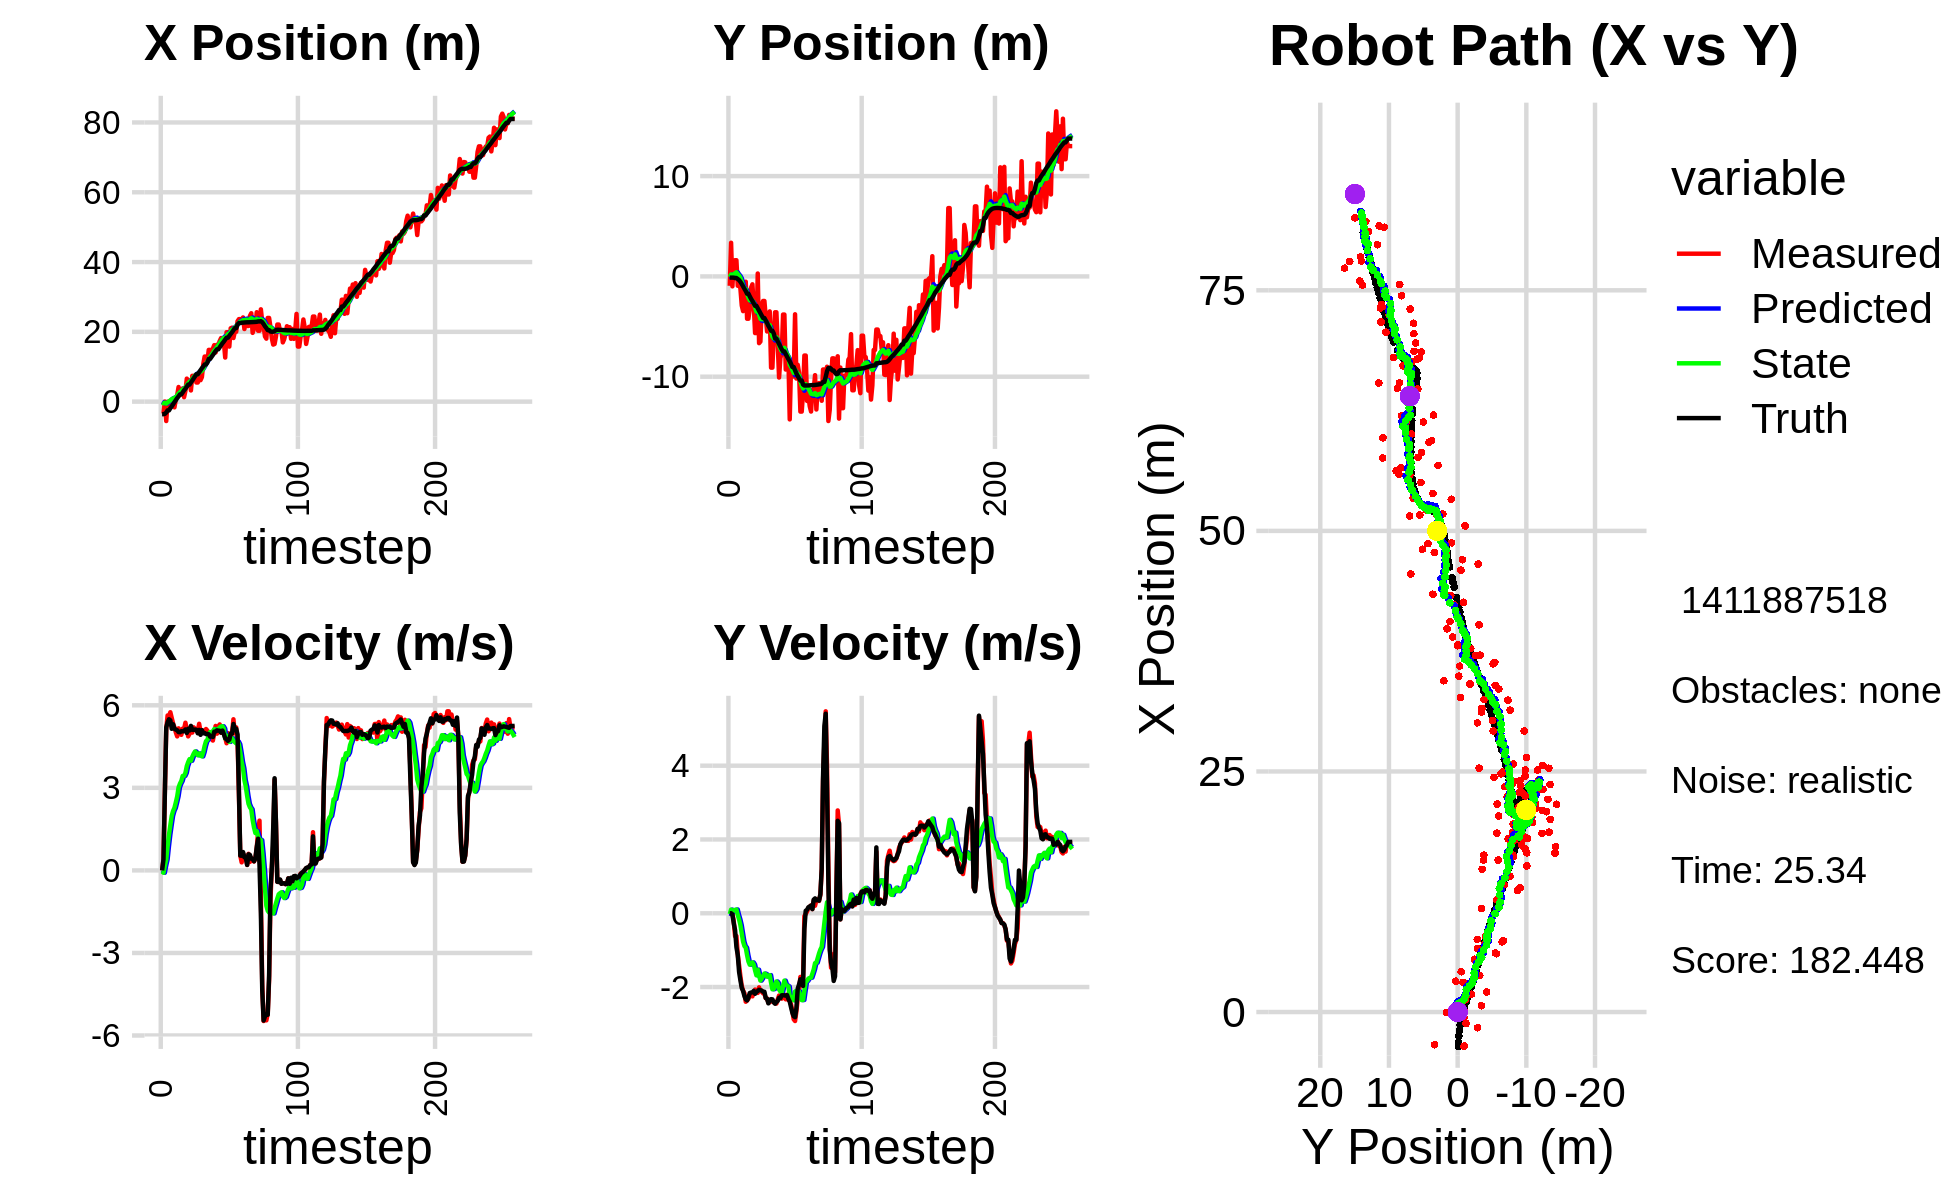

The table this chart was drawn from, first rows:
0.000000000000000000e+00, 0.000000000000000000e+00, 0.000000000000000000e+00, -0.000000000000000000e+00, 0.000000000000000000e+00, 0.000000000000000000e+00, 0.000000000000000000e+00, 0.000000000000000000e+00, 0.000000000000000000e+00, 0.000000000000000000e+00, 0.000000000000000000e+00, 0.000000000000000000e+00, -3.590541363047666135e+00, -1.179087756207425619e-01, 0.000000000000000000e+00, 0.000000000000000000e+00, 0.000000000000000000e+00, 2.385492407483980060e-04
-3.531530521723274418e+00, -9.370135075986010254e-01, 0.000000000000000000e+00, 0.000000000000000000e+00, 0.000000000000000000e+00, 0.000000000000000000e+00, 0.000000000000000000e+00, 0.000000000000000000e+00, -2.438612030829037935e-01, -6.201646215133449491e-02, -4.530042109904060948e-02, -2.230242653105481490e-02, -3.590541363047666135e+00, -1.179087756207425619e-01, 0.000000000000000000e+00, 0.000000000000000000e+00, 0.000000000000000000e+00, -3.892248496413230896e-04
-3.403625905909925198e+00, 3.353269278256201247e+00, 4.049999799692727831e-01, 1.311124856749652388e-04, -2.483912451928078635e-01, -6.424670480443997467e-02, -4.530042109904060948e-02, -2.230242653105481490e-02, -4.624928090260219671e-01, 1.885276450378835233e-01, -8.492906132757592486e-02, 9.957741484670319665e-02, -3.590541363047666135e+00, -1.179087756207425619e-01, 4.000000000000000222e-01, 0.000000000000000000e+00, 4.000000059604644775e-01, -3.237345372326672077e-04
1.644039140125578072e-02, -9.904366881077888429e-01, 2.838945785200296168e+00, -1.754288699147052086e-02, -4.709857151587795721e-01, 1.984853865225538472e-01, -8.492906132757592486e-02, 9.957741484670319665e-02, -3.413140491918079666e-01, 9.744631928156304024e-02, 1.751515756629667964e-01, 3.900477632860064464e-02, -3.494086742806080448e+00, -1.180945187074782105e-01, 2.799999999999999822e+00, -2.900000000000000147e-02, 2.799999952316284180e+00, 6.179288029670715332e-03
-5.552617550070197971e+00, 1.564172606547058697e+00, 5.130239418148886621e+00, -2.210675532227159568e-01, -3.237988916255112870e-01, 1.013467969144231096e-01, 1.751515756629667964e-01, 3.900477632860064464e-02, -5.412803072299858798e-01, 2.147422786134108308e-01, 3.955042366134592369e-01, 8.191254779146200926e-02, -3.114444256013460421e+00, -1.261687469683941687e-01, 5.192999999999999616e+00, -2.710000000000000187e-01, 5.199999809265136719e+00, 4.306443780660629272e-02
-5.524396893825980065e-02, 1.613230021575307038e+00, 5.630866513954333463e+00, -6.209403109982301050e-01, -5.017298835686399006e-01, 2.229335333925570317e-01, 3.955042366134592369e-01, 8.191254779146200926e-02, -2.365315909848844100e-01, 3.137338371310168794e-01, 8.745857367816157746e-01, 9.170483631130131597e-02, -2.509894848291350122e+00, -1.683841627858703172e-01, 5.381000000000000227e+00, -4.610000000000000209e-01, 5.401000022888183594e+00, 1.098306179046630859e-01
-5.524396893825980065e-02, 1.613230021575307038e+00, 5.607010954842740702e+00, -6.183096540190459178e-01, -1.490730173067228437e-01, 3.229043207621470346e-01, 8.745857367816157746e-01, 9.170483631130131597e-02, 8.187279279985654190e-02, 4.080809940065015518e-01, 1.295595799440349083e+00, 1.020940483306900515e-01, -2.509894848291350122e+00, -1.683841627858703172e-01, 5.493000000000000327e+00, -9.180000000000000382e-01, 5.568999767303466797e+00, 1.098306179046630859e-01
-5.868275170699640553e-01, -9.335705956170715636e-01, 5.748066768799268367e+00, -1.119135289380715603e+00, 2.114323727438914557e-01, 4.182903988395705319e-01, 1.295595799440349083e+00, 1.020940483306900515e-01, 3.623743217441816045e-01, 2.282751888221396241e-01, 1.645802734183521299e+00, -4.486342426359393731e-02, -1.880839824745647260e+00, -2.598917207491882597e-01, 5.453000000000000291e+00, -1.129999999999999893e+00, 5.568999767303466797e+00, 1.922920197248458862e-01
4.607421156649801341e-01, -5.419430152803945688e-01, 5.543052410827444376e+00, -1.411725033642380112e+00, 5.269545951625337343e-01, 2.237888463957802276e-01, 1.645802734183521299e+00, -4.486342426359393731e-02, 7.192617735089710251e-01, 8.205943299661977441e-02, 1.981590621354439197e+00, -1.678483889272694152e-01, -1.359889507651653728e+00, -3.741180460850223599e-01, 5.145999999999999908e+00, -1.592000000000000082e+00, 5.387000083923339844e+00, 2.493819594383239746e-01
-1.194745093632132438e+00, -1.236709105226544203e+00, 5.341990662163209613e+00, -1.713253414820091525e+00, 9.174208356444149004e-01, 6.527459410389283012e-02, 1.981590621354439197e+00, -1.678483889272694152e-01, 9.029662419825867925e-01, -1.378584188915997766e-01, 2.160236355000264119e+00, -3.225154380867751303e-01, -7.590518002939291575e-01, -5.436450117198294851e-01, 5.310999999999999943e+00, -1.818999999999999950e+00, 5.613999843597412109e+00, 3.103508651256561279e-01
-1.634039044851335554e+00, -2.900191592241510907e+00, 5.195199203273245914e+00, -1.969528833003710178e+00, 1.118989877482613249e+00, -1.701099627002772841e-01, 2.160236355000264119e+00, -3.225154380867751303e-01, 1.029911376291421155e+00, -5.195490011454648727e-01, 2.273294031296632767e+00, -5.462183753613805148e-01, -1.579623226973447536e-01, -7.522197229439384625e-01, 5.147999999999999687e+00, -2.024999999999999911e+00, 5.532000064849853516e+00, 3.623651862144470215e-01
6.499401476872568306e-01, -3.461072252598075494e+00, 5.014893963972310686e+00, -2.095247696127524595e+00, 1.257240779421084476e+00, -5.741708386816029019e-01, 2.273294031296632767e+00, -5.462183753613805148e-01, 1.346240514461778837e+00, -9.348617838821848824e-01, 2.473507783618695388e+00, -7.673062797598259044e-01, 4.344410891474965730e-01, -9.867828357803474226e-01, 5.115000000000000213e+00, -2.105999999999999872e+00, 5.532000064849853516e+00, 3.957606554031372070e-01
1.847031831452223605e+00, -1.992260562680802316e+00, 4.870152347614507882e+00, -2.165759750695225083e+00, 1.593591292823648420e+00, -1.011592411858167395e+00, 2.473507783618695388e+00, -7.673062797598259044e-01, 1.742817793131752335e+00, -1.174793257024890680e+00, 2.689239656985728644e+00, -8.876182345063218238e-01, 1.016212940376900464e+00, -1.236497508809843104e+00, 5.091999999999999638e+00, -2.242999999999999883e+00, 5.564000129699707031e+00, 4.184382259845733643e-01
4.192172288434790950e+00, -5.278047195411208481e-01, 5.162368542456039044e+00, -2.397668457700209643e+00, 2.011741758830325022e+00, -1.263555080475522896e+00, 2.689239656985728644e+00, -8.876182345063218238e-01, 2.340959558252877493e+00, -1.259471743207054351e+00, 3.014044330305117203e+00, -9.319741422081966320e-01, 1.501228809528499575e+00, -1.456116901314638890e+00, 5.025999999999999801e+00, -2.334000000000000075e+00, 5.541999816894531250e+00, 4.348063766956329346e-01
2.084031249024430821e+00, -4.220498906688494145e+00, 5.027467591053818907e+00, -2.365102155643057369e+00, 2.642363991283389169e+00, -1.352669157427873969e+00, 3.014044330305117203e+00, -9.319741422081966320e-01, 2.697441508647926867e+00, -1.705415753577286253e+00, 3.152078970141181546e+00, -1.136346792950568396e+00, 2.077715396597721753e+00, -1.727197514691661162e+00, 5.022000000000000242e+00, -2.362000000000000099e+00, 5.548999786376953125e+00, 4.397180080413818359e-01
2.084031249024430821e+00, -4.220498906688494145e+00, 4.927931578977942095e+00, -2.318276824109606782e+00, 3.012649405662044977e+00, -1.819050432872343137e+00, 3.152078970141181546e+00, -1.136346792950568396e+00, 3.021183639420515377e+00, -2.113236761222965665e+00, 3.249797997522858140e+00, -1.304681968267659586e+00, 2.077715396597721753e+00, -1.727197514691661162e+00, 5.057999999999999829e+00, -2.282000000000000028e+00, 5.548999786376953125e+00, 4.397180080413818359e-01
3.789241671397783229e+00, -3.213712083051494695e+00, 5.151543993459113402e+00, -2.228758071512455974e+00, 3.346163439172801013e+00, -2.243704958049731690e+00, 3.249797997522858140e+00, -1.304681968267659586e+00, 3.486902587417817223e+00, -2.382347515035452279e+00, 3.431493968415274765e+00, -1.393931110645461269e+00, 2.660337924756523531e+00, -1.991733418213045503e+00, 5.054999999999999716e+00, -2.161999999999999922e+00, 5.497000217437744141e+00, 4.083229899406433105e-01
1.278743743907591934e+00, -1.124033318441739038e+00, 5.136922937226503727e+00, -2.184203348347864004e+00, 3.830051984259344788e+00, -2.521740626099998384e+00, 3.431493968415274765e+00, -1.393931110645461269e+00, 3.685743465687862042e+00, -2.416548024525448479e+00, 3.435252439776030897e+00, -1.369179436639933689e+00, 3.244703769137519789e+00, -2.242119656689531837e+00, 5.059999999999999609e+00, -2.148000000000000131e+00, 5.497000217437744141e+00, 4.020373523235321045e-01
3.092002272298845611e+00, -7.877149448510230023e-01, 5.367524517595788858e+00, -2.252492554413098702e+00, 4.029268709665465131e+00, -2.553465968189442048e+00, 3.435252439776030897e+00, -1.369179436639933689e+00, 4.044838212719829684e+00, -2.415218484675559996e+00, 3.544535363029697628e+00, -1.332252390626901262e+00, 3.727655887145802094e+00, -2.446125851972436482e+00, 5.121999999999999886e+00, -2.144000000000000128e+00, 5.552000045776367188e+00, 3.973321616649627686e-01
6.595783471978138301e+00, -2.933539973245698373e+00, 5.111008245839367525e+00, -2.147913490008193538e+00, 4.399291749022799181e+00, -2.548443723738250011e+00, 3.544535363029697628e+00, -1.332252390626901262e+00, 4.683280038094001618e+00, -2.622819123912432993e+00, 3.792228869417357817e+00, -1.388147898205148278e+00, 4.314730167129339655e+00, -2.691914187194864638e+00, 4.995000000000000107e+00, -2.103000000000000203e+00, 5.420000076293945312e+00, 3.978425264358520508e-01
6.051946640191437687e+00, -5.648426877675386315e+00, 4.870922787035237178e+00, -2.068664609054022385e+00, 5.062502925035737178e+00, -2.761633913732947754e+00, 3.792228869417357817e+00, -1.388147898205148278e+00, 5.210026741681032192e+00, -3.080869551357068303e+00, 3.934534257932984502e+00, -1.548722847348021681e+00, 4.890882968512161533e+00, -2.935361014829709347e+00, 5.144999999999999574e+00, -2.182999999999999829e+00, 5.589000225067138672e+00, 4.016136825084686279e-01
6.051946640191437687e+00, -5.648426877675386315e+00, 4.963886642587299391e+00, -2.108146047440528470e+00, 5.603480167474330642e+00, -3.235741836091870383e+00, 3.934534257932984502e+00, -1.548722847348021681e+00, 5.698711476550763599e+00, -3.501988191015278140e+00, 4.043579335301497046e+00, -1.682017296301448361e+00, 4.890882968512161533e+00, -2.935361014829709347e+00, 5.086000000000000298e+00, -2.133000000000000007e+00, 5.514999866485595703e+00, 4.016136825084686279e-01
3.208724259997390860e+00, 2.893194097783631791e-01, 5.219188832558174340e+00, -2.158696194110982347e+00, 6.103069410080912860e+00, -3.670189920645423154e+00, 4.043579335301497046e+00, -1.682017296301448361e+00, 5.898846742307848778e+00, -3.293820443656773733e+00, 3.984676665158311870e+00, -1.528856773157264204e+00, 5.480085849704297907e+00, -3.183818684696133605e+00, 5.251999999999999780e+00, -2.108000000000000096e+00, 5.659999847412109375e+00, 3.921817541122436523e-01
7.406810641047052890e+00, -6.654890404638283741e+00, 5.008553329360605488e+00, -2.007786980462243243e+00, 6.297314408823679877e+00, -3.446706120972500287e+00, 3.984676665158311870e+00, -1.528856773157264204e+00, 6.452968633589824421e+00, -3.788963168816020133e+00, 4.128785939409393535e+00, -1.692864287630875486e+00, 6.075100421659604066e+00, -3.425507413427924419e+00, 5.108999999999999986e+00, -2.075000000000000178e+00, 5.513999938964843750e+00, 3.812575638294219971e-01
7.294802963391722628e+00, -6.496195183257329475e+00, 5.199570546865873055e+00, -2.119596319543407770e+00, 6.865847227530763597e+00, -3.958249597579107881e+00, 4.128785939409393535e+00, -1.692864287630875486e+00, 6.961422190132508625e+00, -4.230973567528716117e+00, 4.240106746000657623e+00, -1.824572182227398143e+00, 6.667801379935377248e+00, -3.665006027759277085e+00, 5.105000000000000426e+00, -2.083000000000000185e+00, 5.513999938964843750e+00, 3.870823383331298828e-01
7.555213391696082859e+00, -2.864147769634417973e+00, 5.136843274566192719e+00, -2.101271826704269596e+00, 7.385432864732574210e+00, -4.413430785751455865e+00, 4.240106746000657623e+00, -1.824572182227398143e+00, 7.448056425067711039e+00, -4.270064474298263413e+00, 4.323124576912359629e+00, -1.769065040925366095e+00, 7.261213779649994038e+00, -3.907320129119610463e+00, 5.121000000000000441e+00, -2.096999999999999975e+00, 5.533999919891357422e+00, 3.882913589477539062e-01
5.483606338352464249e+00, -2.449847803671355795e+00, 5.143123610677477586e+00, -2.169562411001273894e+00, 7.880368882758946647e+00, -4.446970978390799800e+00, 4.323124576912359629e+00, -1.769065040925366095e+00, 7.703109933062927794e+00, -4.264044974414915146e+00, 4.261683637821306547e+00, -1.699594279772105310e+00, 7.848850727068602318e+00, -4.150151597293102235e+00, 5.108999999999999986e+00, -2.128000000000000114e+00, 5.533999919891357422e+00, 3.991889357566833496e-01
5.483606338352464249e+00, -2.449847803671355795e+00, 5.042608454617244718e+00, -2.178336362614551547e+00, 8.129278296845058094e+00, -4.434004402392125677e+00, 4.261683637821306547e+00, -1.699594279772105310e+00, 7.927087055383267078e+00, -4.255728535727974382e+00, 4.183629275967643224e+00, -1.634337597692799848e+00, 7.848850727068602318e+00, -4.150151597293102235e+00, 4.982999999999999652e+00, -2.126999999999999780e+00, 5.418000221252441406e+00, 4.077729582786560059e-01
7.835778057537404528e+00, -4.041148977456243685e+00, 5.328108284700689090e+00, -2.301668298256231093e+00, 8.345449982980031933e+00, -4.419162295497254256e+00, 4.183629275967643224e+00, -1.634337597692799848e+00, 8.358603900987441548e+00, -4.409827335862694930e+00, 4.250473118709302334e+00, -1.648328660073005825e+00, 8.429605960405963216e+00, -4.397310124065010761e+00, 5.107000000000000206e+00, -2.297000000000000153e+00, 5.599999904632568359e+00, 4.077729582786560059e-01
6.148092508219826335e+00, -5.490819976799330426e+00, 5.046062200032478628e+00, -2.308387944565395422e+00, 8.783651212858371693e+00, -4.574660201869995113e+00, 4.250473118709302334e+00, -1.648328660073005825e+00, 8.583145348558396392e+00, -4.694608443474833415e+00, 4.174174188172592892e+00, -1.718783516876068562e+00, 9.008255481813220555e+00, -4.653458940258840215e+00, 4.926999999999999602e+00, -2.319999999999999840e+00, 5.446000099182128906e+00, 4.290429949760437012e-01
7.026638269349171573e+00, -3.919139610591667822e+00, 5.097490878809560755e+00, -2.427529959988107056e+00, 9.000562767375654971e+00, -4.866486795162439982e+00, 4.174174188172592892e+00, -1.718783516876068562e+00, 8.867551921507383028e+00, -4.801857603802433871e+00, 4.144002265829039189e+00, -1.709641004647728835e+00, 9.580524921126002624e+00, -4.920225010849419434e+00, 5.097999999999999865e+00, -2.442000000000000171e+00, 5.652999877929687500e+00, 4.444437325000762939e-01
1.076081508380265106e+01, -3.490993605780367215e+00, 5.066279879858391233e+00, -2.411665371455701479e+00, 9.281952148090287125e+00, -4.972821704267206933e+00, 4.144002265829039189e+00, -1.709641004647728835e+00, 9.466197773504180901e+00, -4.854369728065927703e+00, 4.299550081633246812e+00, -1.676739745067429954e+00, 1.006539392476477879e+01, -5.152351246439181409e+00, 4.982999999999999652e+00, -2.345000000000000195e+00, 5.506999969482421875e+00, 4.442826211452484131e-01
1.292104887955343884e+01, -9.095290051354393057e+00, 5.057766956097894173e+00, -2.354619794200296212e+00, 9.896152781667504783e+00, -5.022043702572670298e+00, 4.299550081633246812e+00, -1.676739745067429954e+00, 1.021388124813961973e+01, -5.458803485999001559e+00, 4.524779648503626461e+00, -1.886325408666578607e+00, 1.064046144436160191e+01, -5.422817574395787155e+00, 4.990999999999999659e+00, -2.327999999999999847e+00, 5.506999969482421875e+00, 4.357059597969055176e-01
1.292104887955343884e+01, -9.095290051354393057e+00, 5.138452096398600233e+00, -2.392182384588296795e+00, 1.066635921298998291e+01, -5.647436026865659819e+00, 4.524779648503626461e+00, -1.886325408666578607e+00, 1.090572924928377319e+01, -6.014214051908410852e+00, 4.696656048314716614e+00, -2.060574764953989835e+00, 1.064046144436160191e+01, -5.422817574395787155e+00, 4.953000000000000291e+00, -2.333000000000000185e+00, 5.361000061035156250e+00, 4.357059597969055176e-01
1.166678374959396258e+01, -5.696614799628392234e+00, 5.081033819215617697e+00, -2.403899795463754874e+00, 1.137539485411524431e+01, -6.220271528403809924e+00, 4.696656048314716614e+00, -2.060574764953989835e+00, 1.142231799866792308e+01, -6.182461757655999257e+00, 4.743996589759744253e+00, -2.053298898240380144e+00, 1.119968843467564312e+01, -5.684376107038549009e+00, 4.963000000000000078e+00, -2.418000000000000149e+00, 5.520999908447265625e+00, 4.419070482254028320e-01
1.483278322179450370e+01, -3.575994835970238483e+00, 4.856763304921321023e+00, -2.426085349498277921e+00, 1.189671765764389733e+01, -6.387791647480037582e+00, 4.743996589759744253e+00, -2.053298898240380144e+00, 1.217245603516470709e+01, -6.122143859975209601e+00, 4.911279767943118379e+00, -1.947100660722578702e+00, 1.224113321306893276e+01, -6.191585408376121258e+00, 4.947000000000000064e+00, -2.451999999999999957e+00, 5.524000167846679688e+00, 4.632692933082580566e-01
1.483278322179450370e+01, -3.575994835970238483e+00, 4.898809270295061857e+00, -2.447088452633936484e+00, 1.266358401195901884e+01, -6.316853926047467205e+00, 4.911279767943118379e+00, -1.947100660722578702e+00, 1.286228314436382192e+01, -6.063726592547885375e+00, 5.026980742800478019e+00, -1.849828170573023511e+00, 1.224113321306893276e+01, -6.191585408376121258e+00, 4.860000000000000320e+00, -2.404999999999999805e+00, 5.421999931335449219e+00, 4.632692933082580566e-01
1.323432666084256581e+01, -6.774225937533156383e+00, 4.796828561828752058e+00, -2.337377030354723217e+00, 1.336498121864386945e+01, -6.248709409605187837e+00, 5.026980742800478019e+00, -1.849828170573023511e+00, 1.334091258849682582e+01, -6.322068958377080605e+00, 5.000992721055171231e+00, -1.895093733430560645e+00, 1.280438089324092665e+01, -6.470567571405992702e+00, 4.875000000000000000e+00, -2.374000000000000110e+00, 5.421999931335449219e+00, 4.534162878990173340e-01
1.518209063986979501e+01, -1.008346854380661917e+01, 4.719097272503359974e+00, -2.228919132496781863e+00, 1.384101186060234312e+01, -6.511578331720136781e+00, 5.000992721055171231e+00, -1.895093733430560645e+00, 1.394948622965186757e+01, -6.883375340898585826e+00, 5.049938808404020207e+00, -2.066788070834379987e+00, 1.336105775810449714e+01, -6.737951145657723018e+00, 4.847999999999999865e+00, -2.290000000000000036e+00, 5.361999988555908203e+00, 4.412585794925689697e-01
1.618560290327133444e+01, -8.137052045541432577e+00, 4.984216568105277467e+00, -2.272899249715939263e+00, 1.445448011049226977e+01, -7.090054147982023380e+00, 5.049938808404020207e+00, -2.066788070834379987e+00, 1.461012880241021428e+01, -7.203639233475925607e+00, 5.137679596253419412e+00, -2.122049380428027376e+00, 1.393231439571882824e+01, -7.004400120543077257e+00, 5.040000000000000036e+00, -2.302000000000000046e+00, 5.540999889373779297e+00, 4.278483390808105469e-01
1.409299862381833179e+01, -7.636370705491014377e+00, 5.249700151745979149e+00, -2.313831710701695243e+00, 1.512389676203555666e+01, -7.415844171518727990e+00, 5.137679596253419412e+00, -2.122049380428027376e+00, 1.503502606368133065e+01, -7.446079124751752154e+00, 5.091432512257896725e+00, -2.140454789891262699e+00, 1.451255655243017273e+01, -7.265147552998864278e+00, 5.046999999999999709e+00, -2.224000000000000199e+00, 5.514999866485595703e+00, 4.151392579078674316e-01
1.630076670625295776e+01, -3.804016934687051599e+00, 4.969087050405267547e+00, -2.166890612572222263e+00, 1.554416931490712095e+01, -7.660124603740878335e+00, 5.091432512257896725e+00, -2.140454789891262699e+00, 1.560729027944989333e+01, -7.275216829770800864e+00, 5.122068593836288208e+00, -1.972772395771217324e+00, 1.499682855550444138e+01, -7.477327691538453891e+00, 5.091000000000000192e+00, -2.221000000000000085e+00, 5.553999900817871094e+00, 4.112130701541900635e-01
1.630076670625295776e+01, -3.804016934687051599e+00, 5.236744771827567924e+00, -2.283609236747894844e+00, 1.611949713883352331e+01, -7.472494069347922263e+00, 5.122068593836288208e+00, -1.972772395771217324e+00, 1.614216569597570583e+01, -7.118468838834851375e+00, 5.141268776036191035e+00, -1.826282019759270403e+00, 1.499682855550444138e+01, -7.477327691538453891e+00, 5.078999999999999737e+00, -2.225000000000000089e+00, 5.545000076293945312e+00, 4.112130701541900635e-01
1.737578630464835783e+01, -9.283287512489108551e+00, 5.305892906505275342e+00, -2.332620095282764261e+00, 1.665629257357932502e+01, -7.301097040810778260e+00, 5.141268776036191035e+00, -1.826282019759270403e+00, 1.673104228272063310e+01, -7.521063631532599381e+00, 5.193545763298560658e+00, -1.936179917107531789e+00, 1.558129358308015711e+01, -7.732849465811201917e+00, 5.075000000000000178e+00, -2.233999999999999986e+00, 5.545000076293945312e+00, 4.141953289508819580e-01
1.823153996423480194e+01, -7.948677716382335667e+00, 5.000954515048790405e+00, -2.208742407306229616e+00, 1.725039685905048970e+01, -7.714681623243352604e+00, 5.193545763298560658e+00, -1.936179917107531789e+00, 1.733047271285162694e+01, -7.749697585988117865e+00, 5.230478801018604962e+00, -1.958855514249682628e+00, 1.616047716111267363e+01, -7.988223419700450023e+00, 5.006999999999999673e+00, -2.217000000000000082e+00, 5.475999832153320312e+00, 4.159002602100372314e-01
1.806058907489041232e+01, -8.127235377376706538e+00, 5.194449054935466492e+00, -2.351702495062660159e+00, 1.785352059295348681e+01, -7.945583137413086305e+00, 5.230478801018604962e+00, -1.958855514249682628e+00, 1.787066237372164679e+01, -7.980473787993469514e+00, 5.238653691203404961e+00, -1.984722769040814905e+00, 1.672911310167993548e+01, -8.241162644424925077e+00, 5.081999999999999851e+00, -2.319999999999999840e+00, 5.585999965667724609e+00, 4.251250028610229492e-01
1.717308232519746980e+01, -1.425558315374412466e+01, 5.008135941928403945e+00, -2.368580580114691081e+00, 1.839452774284198711e+01, -8.178946064897550272e+00, 5.238653691203404961e+00, -1.984722769040814905e+00, 1.827019476725864067e+01, -8.803579441511740100e+00, 5.153938303961075995e+00, -2.268336723151338052e+00, 1.721158838231766808e+01, -8.463461266984610987e+00, 4.955000000000000071e+00, -2.395000000000000018e+00, 5.502999782562255859e+00, 4.417715668678283691e-01
1.263344907776974679e+01, -8.728273624760985783e+00, 4.828209171436422587e+00, -2.471471197379092821e+00, 1.878558859765474764e+01, -9.030413113826874394e+00, 5.153938303961075995e+00, -2.268336723151338052e+00, 1.820312767282947419e+01, -9.008805095532816054e+00, 4.796052739153569000e+00, -2.264367088236002079e+00, 1.778130006773432470e+01, -8.741145478717198714e+00, 4.801999999999999602e+00, -2.551000000000000156e+00, 5.438000202178955078e+00, 4.731076061725616455e-01
1.990212809990095977e+01, -9.973892198475988735e+00, 4.621502669960814380e+00, -2.663319404747691799e+00, 1.868273294674483154e+01, -9.235241804356416395e+00, 4.796052739153569000e+00, -2.264367088236002079e+00, 1.878564997723040619e+01, -9.326149565143696307e+00, 4.847292466554863566e+00, -2.314903646961493866e+00, 1.833169984831511812e+01, -9.037091599435665756e+00, 4.761999999999999567e+00, -2.697999999999999954e+00, 5.473999977111816406e+00, 5.228021740913391113e-01
1.990212809990095977e+01, -9.973892198475988735e+00, 4.988866019072903946e+00, -2.875026722941586232e+00, 1.927037922388589308e+01, -9.557639929839846005e+00, 4.847292466554863566e+00, -2.314903646961493866e+00, 1.933585705925408149e+01, -9.623126768081169402e+00, 4.892949156172083036e+00, -2.358669797983966365e+00, 1.833169984831511812e+01, -9.037091599435665756e+00, 4.708000000000000185e+00, -2.790999999999999925e+00, 5.473999977111816406e+00, 5.228021740913391113e-01
1.578084874165628193e+01, -3.776923523526528825e+00, 4.838802979801432258e+00, -2.920802828348292302e+00, 1.982515197487128944e+01, -9.858993747879566172e+00, 4.892949156172083036e+00, -2.358669797983966365e+00, 1.945063675023142125e+01, -9.274047801388910273e+00, 4.670859454773428787e+00, -2.117956192068947807e+00, 1.887385797508792251e+01, -9.359064446911515844e+00, 4.751999999999999780e+00, -2.815999999999999837e+00, 5.524000167846679688e+00, 5.430777072906494141e-01
2.102710604675973016e+01, -1.018411074746983225e+01, 4.854591607596037584e+00, -2.660870878399552719e+00, 1.991772269570876475e+01, -9.485843420595804432e+00, 4.670859454773428787e+00, -2.117956192068947807e+00, 2.002930518740902599e+01, -9.578829193898750205e+00, 4.745690936739816124e+00, -2.173287160416544683e+00, 1.942024373961678663e+01, -9.679108010181355581e+00, 4.974000000000000199e+00, -2.572999999999999954e+00, 5.599999904632568359e+00, 5.013942718505859375e-01
2.119585132598496102e+01, -8.810795770483453637e+00, 4.993908390952386256e+00, -2.316442367677181924e+00, 2.050387428108300725e+01, -9.796157909940404807e+00, 4.745690936739816124e+00, -2.173287160416544683e+00, 2.058047583059108021e+01, -9.703605033355110265e+00, 4.803372841849268937e+00, -2.136663730103053105e+00, 1.989346170398242464e+01, -9.923172341477350500e+00, 4.971000000000000085e+00, -2.043000000000000149e+00, 5.375000000000000000e+00, 4.343146681785583496e-01
1.823626852055990710e+01, -9.606153415945518859e+00, 5.492293843647767737e+00, -2.094179977659693215e+00, 2.106081311477600693e+01, -9.917271406365415487e+00, 4.803372841849268937e+00, -2.136663730103053105e+00, 2.083733590737722707e+01, -9.884320423007885381e+00, 4.708126426269456211e+00, -2.121102577369786246e+00, 2.046970605853769953e+01, -1.016665588448989688e+01, 5.320000000000000284e+00, -1.929000000000000048e+00, 5.658999919891357422e+00, 3.642774522304534912e-01
2.001671004253996244e+01, -1.347839985963915943e+01, 4.978149484393277646e+00, -1.726380396617401836e+00, 2.130814855000417296e+01, -1.009643068074486472e+01, 4.708126426269456211e+00, -2.121102577369786246e+00, 2.120361387680859622e+01, -1.041819948562005571e+01, 4.660874054699343461e+00, -2.251206483402418801e+00, 2.107552576051674009e+01, -1.038833747958971543e+01, 5.157000000000000028e+00, -1.790000000000000036e+00, 5.459000110626220703e+00, 3.338136970996856689e-01
2.001671004253996244e+01, -1.347839985963915943e+01, 5.198287618881807681e+00, -1.802722451254445524e+00, 2.166970128227853110e+01, -1.064332013396029808e+01, 4.660874054699343461e+00, -2.251206483402418801e+00, 2.154595191164869661e+01, -1.090805641946596793e+01, 4.616190944760530712e+00, -2.354910286155322829e+00, 2.107552576051674009e+01, -1.038833747958971543e+01, 5.145999999999999908e+00, -1.822000000000000064e+00, 5.459000110626220703e+00, 3.338136970996856689e-01
2.304685324430005267e+01, -1.160435478502592055e+01, 4.741375281034556188e+00, -1.792796442800209888e+00, 2.200757100612474915e+01, -1.114354744808150066e+01, 4.616190944760530712e+00, -2.354910286155322829e+00, 2.210964290567759605e+01, -1.116577532109290161e+01, 4.682427618665499836e+00, -2.349461536138181206e+00, 2.212937116579182018e+01, -1.077933441285103378e+01, 4.939000000000000057e+00, -1.969999999999999973e+00, 5.317999839782714844e+00, 3.615009188652038574e-01
2.365162444058555025e+01, -7.889947521030203248e+00, 2.756874889848260235e+00, -7.876721141224250766e-02, 2.257788566754414461e+01, -1.140072147470671915e+01, 4.682427618665499836e+00, -2.349461536138181206e+00, 2.257565564691782001e+01, -1.095272459400273490e+01, 4.581599446547381937e+00, -2.092195346865591610e+00, 2.250921773892858369e+01, -1.087693248816830405e+01, 2.886000000000000121e+00, -4.259999999999999898e-01, 2.917999982833862305e+00, 2.856342494487762451e-02
2.365162444058555025e+01, -7.889947521030203248e+00, 5.347817960303002938e-01, -1.527935523750078607e-02, 2.303381559157255865e+01, -1.116194412868929398e+01, 4.581599446547381937e+00, -2.092195346865591610e+00, 2.287852038011748235e+01, -1.074608978475314380e+01, 4.281508653236260287e+00, -1.854220303909067002e+00, 2.250921773892858369e+01, -1.087693248816830405e+01, 5.370000000000000329e-01, 6.800000000000000488e-02, 5.410000085830688477e-01, 2.856342494487762451e-02
2.314265221315713461e+01, -1.241343914080012212e+01, 2.922732506762623084e-01, 4.682252873811426630e-02, 2.330667124544110891e+01, -1.093151181514405046e+01, 4.281508653236260287e+00, -1.854220303909067002e+00, 2.308254243708322306e+01, -1.099902751965703018e+01, 3.944089627119246266e+00, -1.832442845400999554e+00, 2.262377405134607855e+01, -1.087297664788013662e+01, 5.330000000000000293e-01, 9.400000000000000022e-02, 2.879999876022338867e-01, -1.588514447212219238e-01
2.413104319531774067e+01, -1.182417218538853199e+01, 6.163402928345796949e-01, 1.442694144770937659e-01, 2.347695139979514778e+01, -1.118227180419713029e+01, 3.944089627119246266e+00, -1.832442845400999554e+00, 2.336267329867246545e+01, -1.116247916800110929e+01, 3.705180844959950370e+00, -1.770429839690800256e+00, 2.264105272276277603e+01, -1.086985050292142496e+01, 6.660000000000000364e-01, 1.620000000000000051e-01, 6.859999895095825195e-01, -2.299345135688781738e-01
... 198 more rows
